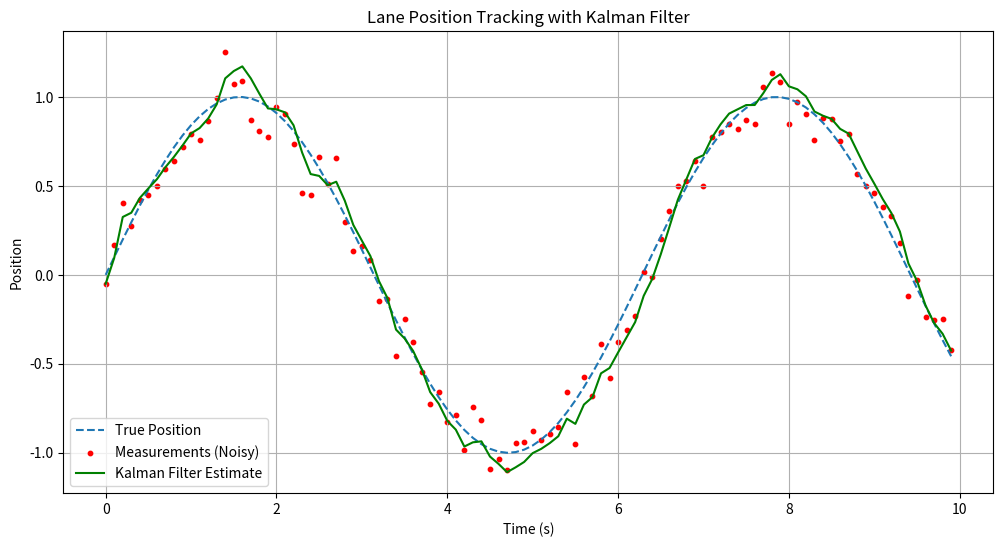

Python code for this plot:
import numpy as np
import matplotlib.pyplot as plt


class KalmanFilter:
    def __init__(self, dt, u_x, u_z, std_acc, x_std_meas):
        """
        :param dt: sampling time (1/fps)
        :param u_x: acceleration magnitude
        :param u_z: measurement noise
        :param std_acc: process noise magnitude
        :param x_std_meas: standard deviation of the measurement
        """
        self.dt = dt
        self.u_x = u_x
        self.u_z = u_z
        self.std_acc = std_acc
        self.x_std_meas = x_std_meas
        
        # State vector [position, velocity]
        self.x = np.matrix([[0], [0]])
        
        # State Transition Matrix A
        # x_k+1 = x_k + v_k * dt
        # v_k+1 = v_k
        self.A = np.matrix([[1, self.dt],
                            [0, 1]])
        
        # Control Input Matrix B (assuming constant acceleration model, but usually 0 for tracking)
        self.B = np.matrix([[(self.dt**2)/2], [self.dt]]) 
        
        # Measurement Mapping Matrix H
        # We only measure position
        self.H = np.matrix([[1, 0]])
        
        # Process Noise Covariance Q
        self.Q = np.matrix([[(self.dt**4)/4, (self.dt**3)/2],
                            [(self.dt**3)/2, self.dt**2]]) * self.std_acc**2
        
        # Measurement Noise Covariance R
        self.R = np.matrix([[self.x_std_meas**2]])
        
        # Error Covariance Matrix P
        self.P = np.eye(self.A.shape[1])
        
    def predict(self):
        # Predicted state estimate
        # x_k|k-1 = A * x_k-1|k-1 + B * u
        self.x = np.dot(self.A, self.x) + np.dot(self.B, self.u_x)
        
        # Predicted error covariance
        # P_k|k-1 = A * P_k-1|k-1 * A^T + Q
        self.P = np.dot(np.dot(self.A, self.P), self.A.T) + self.Q
        return self.x
    
    def update(self, z):
        # Innovation (Measurement Residual)
        # y = z - H * x_k|k-1
        y = z - np.dot(self.H, self.x)
        
        # Innovation Covariance
        # S = H * P * H^T + R
        S = np.dot(self.H, np.dot(self.P, self.H.T)) + self.R
        
        # Kalman Gain
        # K = P * H^T * S^-1
        K = np.dot(np.dot(self.P, self.H.T), np.linalg.inv(S))
        
        # Updated state estimate
        # x_k|k = x_k|k-1 + K * y
        self.x = self.x + np.dot(K, y)
        
        # Updated error covariance
        # P_k|k = (I - K * H) * P_k|k-1
        I = np.eye(self.H.shape[1])
        self.P = np.dot((I - np.dot(K, self.H)), self.P)
        return self.x


# Simulation parameters
dt = 0.1
t = np.arange(0, 10, dt)

# True state (sinusoidal motion to simulate lane curvature change)
true_position = np.sin(t)
true_velocity = np.cos(t) # derivative of sin(t)

# Measurements (True state + Noise)
noise_std = 0.1
measurements = true_position + np.random.normal(0, noise_std, len(t))

# Initialize Kalman Filter
kf = KalmanFilter(dt=dt, u_x=0, u_z=0, std_acc=1.0, x_std_meas=noise_std)

# Tracking
predictions = []
for z in measurements:
    kf.predict()
    x_hat = kf.update(np.array([[z]]))
    predictions.append(x_hat[0, 0])

# Visualization
plt.figure(figsize=(12, 6))
plt.plot(t, true_position, label='True Position', linestyle='--')
plt.scatter(t, measurements, label='Measurements (Noisy)', color='r', s=10)
plt.plot(t, predictions, label='Kalman Filter Estimate', color='g')
plt.title('Lane Position Tracking with Kalman Filter')
plt.xlabel('Time (s)')
plt.ylabel('Position')
plt.legend()
plt.grid()
plt.show()
